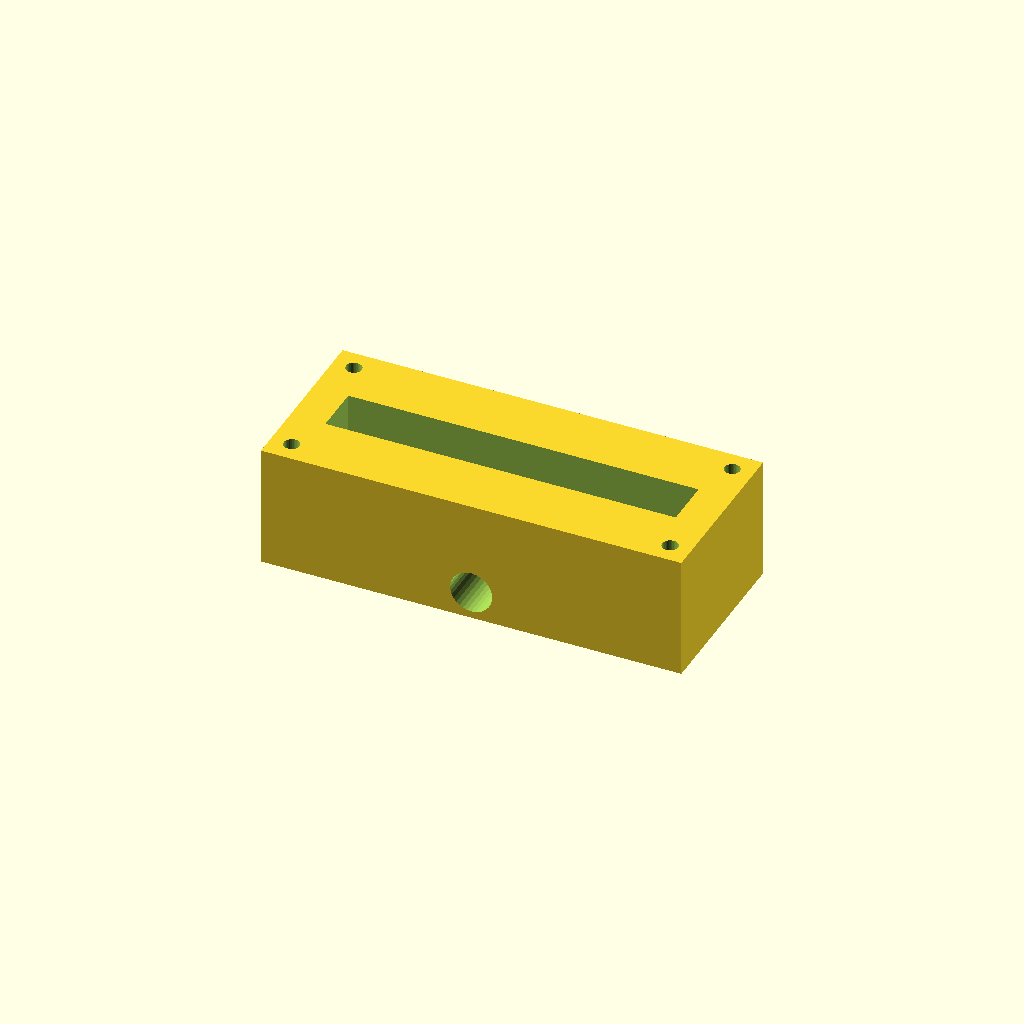
Cell 1 — every parameter at its default value.
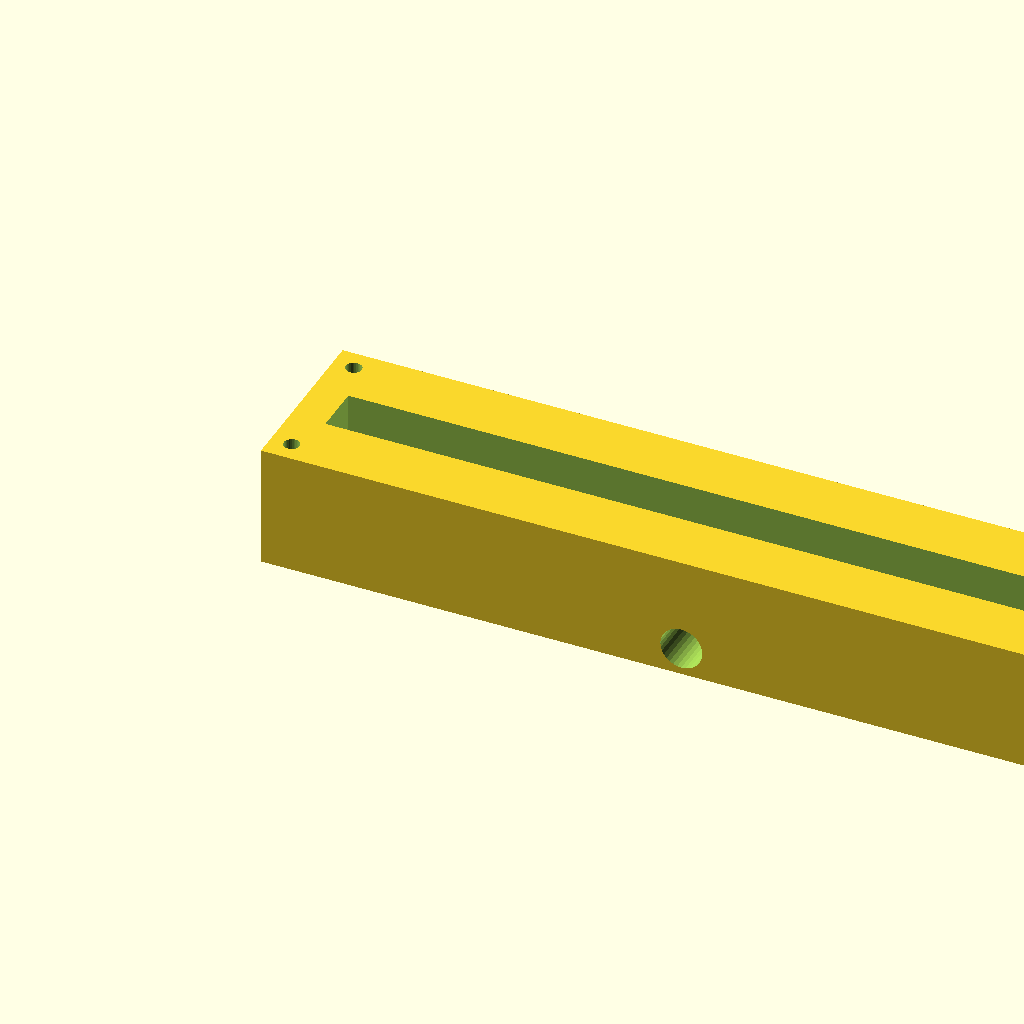
Cell 2: block_l = 240 (everything else at default).
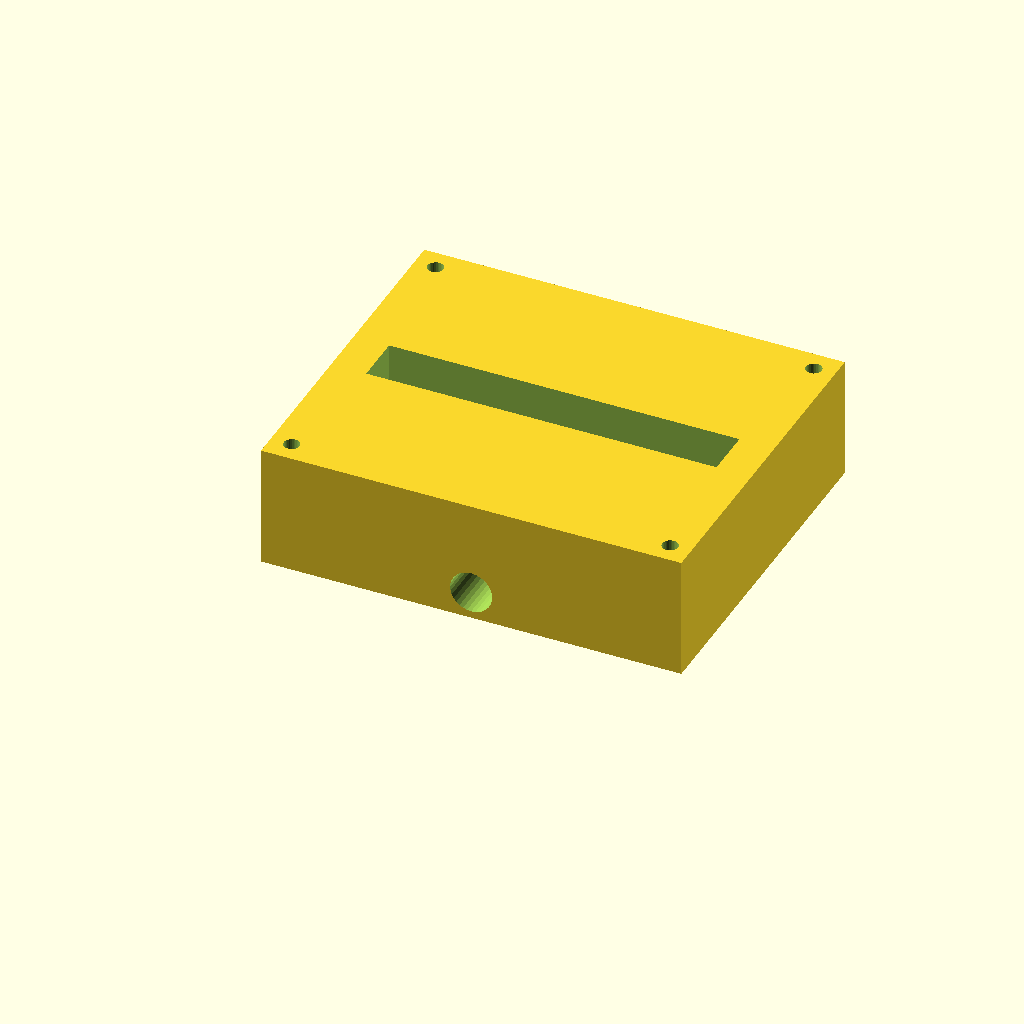
Cell 3: block_w = 100 (everything else at default).
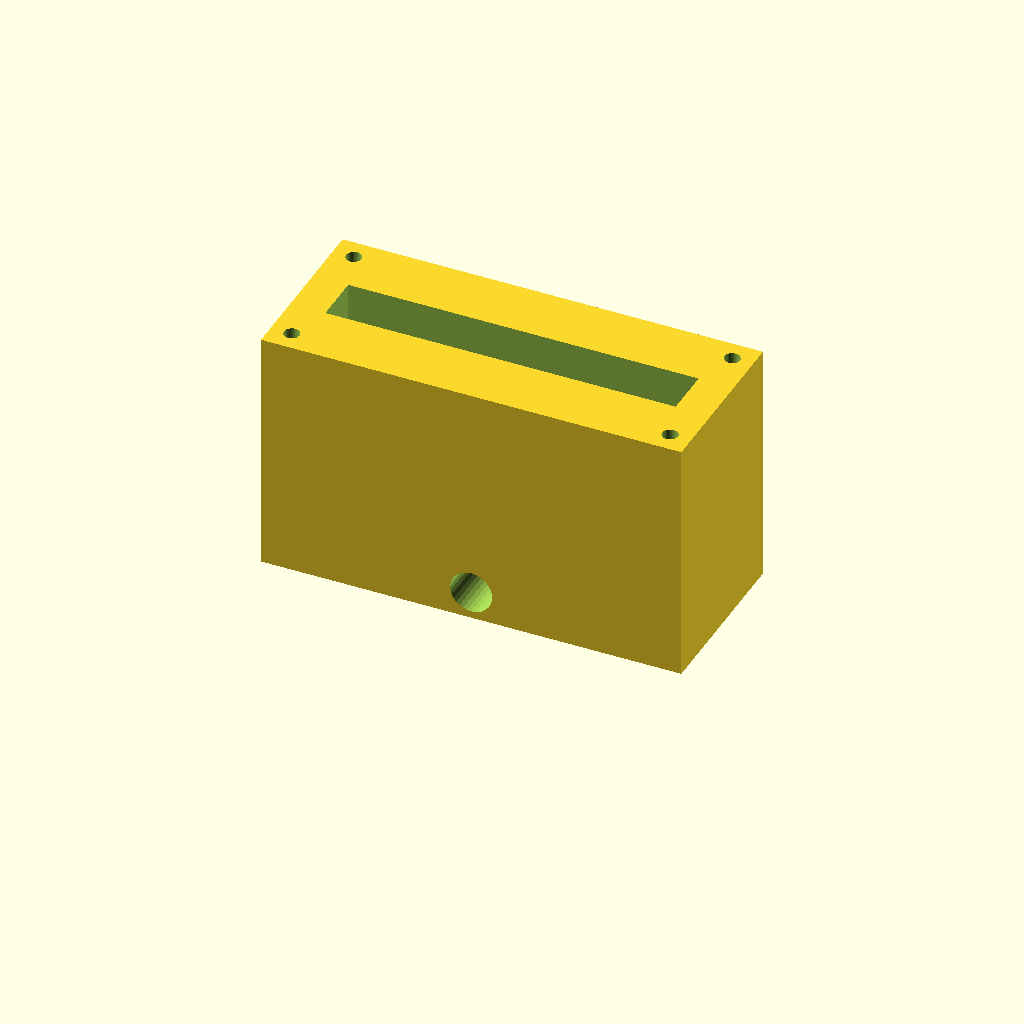
Cell 4: the same model with block_h = 70.
One fixed orthographic camera (rotation 55°, 0°, 25°; colour scheme Cornfield) for every cell.
OpenSCAD source file optional_data/data/solid2/manifoldblock/part_0244.scad:
$fn = 32;

// ----------------------------------------------------------------------
// Manifold block: side_outlet manifold
// ----------------------------------------------------------------------

// --- parameters (mm) ---
block_l = 120;            // block length, X
block_w = 50;             // block width, Y
block_h = 35;             // block height, Z
port_d = 8;               // port bore diameter
port_pitch = 20;          // port pitch along X
gallery_d = 14;           // top gallery width, Y
gallery_depth = 12;       // gallery pocket depth
wall_p = 10;              // gallery end wall thickness, X
mnt_d = 4.5;              // mounting hole diameter
mnt_in = 6;               // mounting hole inset from the edges
out_d = 12;               // outlet bore diameter
out_z = 8;                // outlet axis height

n_ports = 5;  // ports in the row
port_x0 = (block_l - (n_ports - 1) * port_pitch) / 2;  // first port X

difference() {
  cube([block_l, block_w, block_h]);
  for (i = [0 : n_ports - 1])
    translate([port_x0 + i * port_pitch, block_w / 2, -1])
      cylinder(h = block_h + 2, d = port_d);
  translate([wall_p, block_w / 2 - gallery_d / 2, block_h - gallery_depth])
    cube([block_l - 2 * wall_p, gallery_d, gallery_depth + 1]);
  for (cx = [mnt_in, block_l - mnt_in])
    for (cy = [mnt_in, block_w - mnt_in])
      translate([cx, cy, -1]) cylinder(h = block_h + 2, d = mnt_d);
  translate([block_l / 2, -1, out_z]) rotate([-90, 0, 0])
    cylinder(h = block_w + 2, d = out_d);
}
Customizer parameters (derived from the source; name, type, default, range or options):
block_l: number, default 120
block_w: number, default 50
block_h: number, default 35
port_d: number, default 8
port_pitch: number, default 20
gallery_d: number, default 14
gallery_depth: number, default 12
wall_p: number, default 10
mnt_d: number, default 4.5
mnt_in: number, default 6
out_d: number, default 12
out_z: number, default 8
n_ports: number, default 5
